Run: headless pygame with SDL's dummy video driver; simulated clock (each Clock.tick advances the game by its frame time, no real sleeping); random seed 0; keys injected as events and as key.get_pressed() state; no mouse input.
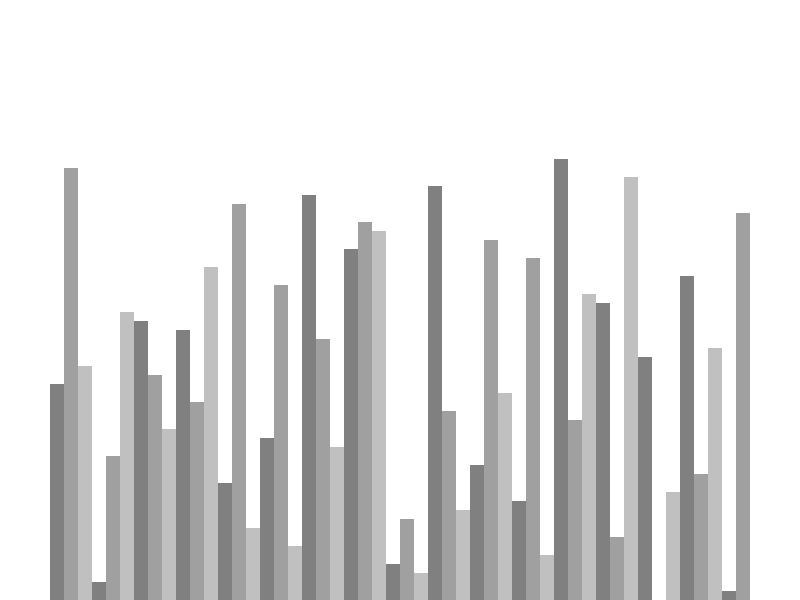
Frame 1 of 4 · flips 1–60 · no input
Frame 2 of 4 · flips 61–180 · tapped SPACE, RETURN · held RIGHT (→), D · screen unchanged from frame 1, image omitted
Frame 3 of 4 · flips 181–300 · held DOWN (↓), S · screen unchanged from frame 2, image omitted
Frame 4 of 4 · flips 301–420 · held LEFT (←), A, UP (↑), W · screen unchanged from frame 3, image omitted

The pygame program that drew these frames:

import pygame
import random

pygame.init()


class DrawingInformation:
    BLACK = 0, 0, 0
    WHITE = 255, 255, 255
    RED = 255, 0, 0
    GREEN = 0, 255, 0
    BLUE = 0, 0, 255
    GREY = 128, 128, 128
    BACKGROUND_COLOR = WHITE

    GRADIENTS = [
        GREY,
        (160, 160, 160),
        (192, 192, 192),
    ]

    FONT = pygame.font.SysFont('comicsans', 30)

    SIDE_PAD = 100
    TOP_PAD = 150

    def __init__(self, width, height, lst):
        self.width = width
        self.height = height

        self.window = pygame.display.set_mode((width, height))
        pygame.display.set_caption("Sorting Algorithm Visualizer")
        self.set_list(lst)

    def set_list(self, lst):
        self.lst = lst
        self.min_value = min(lst)
        self.max_value = max(lst)

        self.bar_width = round((self.width - self.SIDE_PAD) / len(lst))
        self.block_height = round((self.height - self.TOP_PAD) / (self.max_value - self.min_value))
        self.start_x = self.SIDE_PAD // 2


def draw(draw_info):
    draw_info.window.fill(draw_info.BACKGROUND_COLOR)
    draw_list(draw_info)
    pygame.display.update()


def draw_list(draw_info):
    lst = draw_info.lst
    for i, value in enumerate(lst):
        x = draw_info.start_x + i * draw_info.bar_width
        y = draw_info.height - (value - draw_info.min_value) * draw_info.block_height

        color = draw_info.GRADIENTS[i % 3]
        pygame.draw.rect(draw_info.window, color, (x, y, draw_info.bar_width, value * draw_info.block_height))


def generate_starting_list(n):
    return random.sample(range(n), n)


def main():
    run = True
    clock = pygame.time.Clock()

    n = 50

    lst = generate_starting_list(n)
    draw_info = DrawingInformation(800, 600, lst=lst)
    sorting = False
    ascending = True
    descending = False

    while run:
        clock.tick(60)
        draw(draw_info)
        pygame.display.update()
        for event in pygame.event.get():
            if event.type == pygame.QUIT:
                run = False
                pygame.quit()
            if event.type == pygame.KEYDOWN:
                if event.key == pygame.K_r:
                    lst = generate_starting_list(n)
                    draw_info.set_list(lst)
                    sorting = False
                elif event.key == pygame.K_SPACE and not sorting:
                    sorting = True
                elif event.key == pygame.K_a and not sorting:
                    ascending = True
                    descending = False
                elif event.key == pygame.K_d and not sorting:
                    descending = True
                    ascending = False


if __name__ == "__main__":
    main()
